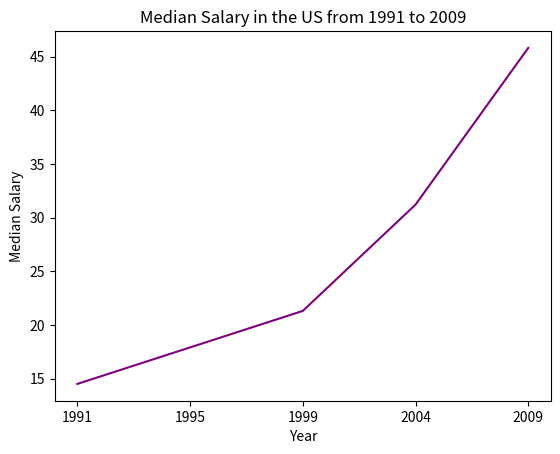
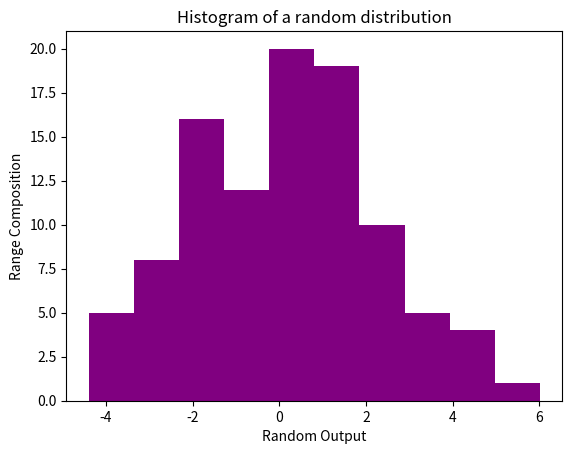

Reproduce these figures in Python, in order.
# Data Visualization with matplotlib with non-factual data

import matplotlib.pyplot as plt

import numpy as np

s = np.random.normal(0, 2, 100)
x = ['1991', '1995', '1999', '2004', '2009']
y = [14.5, 17.9, 21.3, 31.2, 45.8]

print(s)

plt.plot(x, y, color = 'purple') #.plt is better with dates on the x-axis; better for two variables generally
plt.xlabel('Year')
plt.ylabel('Median Salary')
plt.title('Median Salary in the US from 1991 to 2009')
plt.show() # why do I get all the decimals from y
plt.clf() # cleans up screen after displaying above hostogram

plt.hist(s, bins=10, color = 'purple') # bins to break up the data into appropriate boundaries
plt.xlabel('Random Output')
plt.ylabel('Range Composition')
plt.title('Histogram of a random distribution')
plt.show()
plt.clf() # cleans up screen after displaying above hostogram

print()

print(min(s), max(s))
